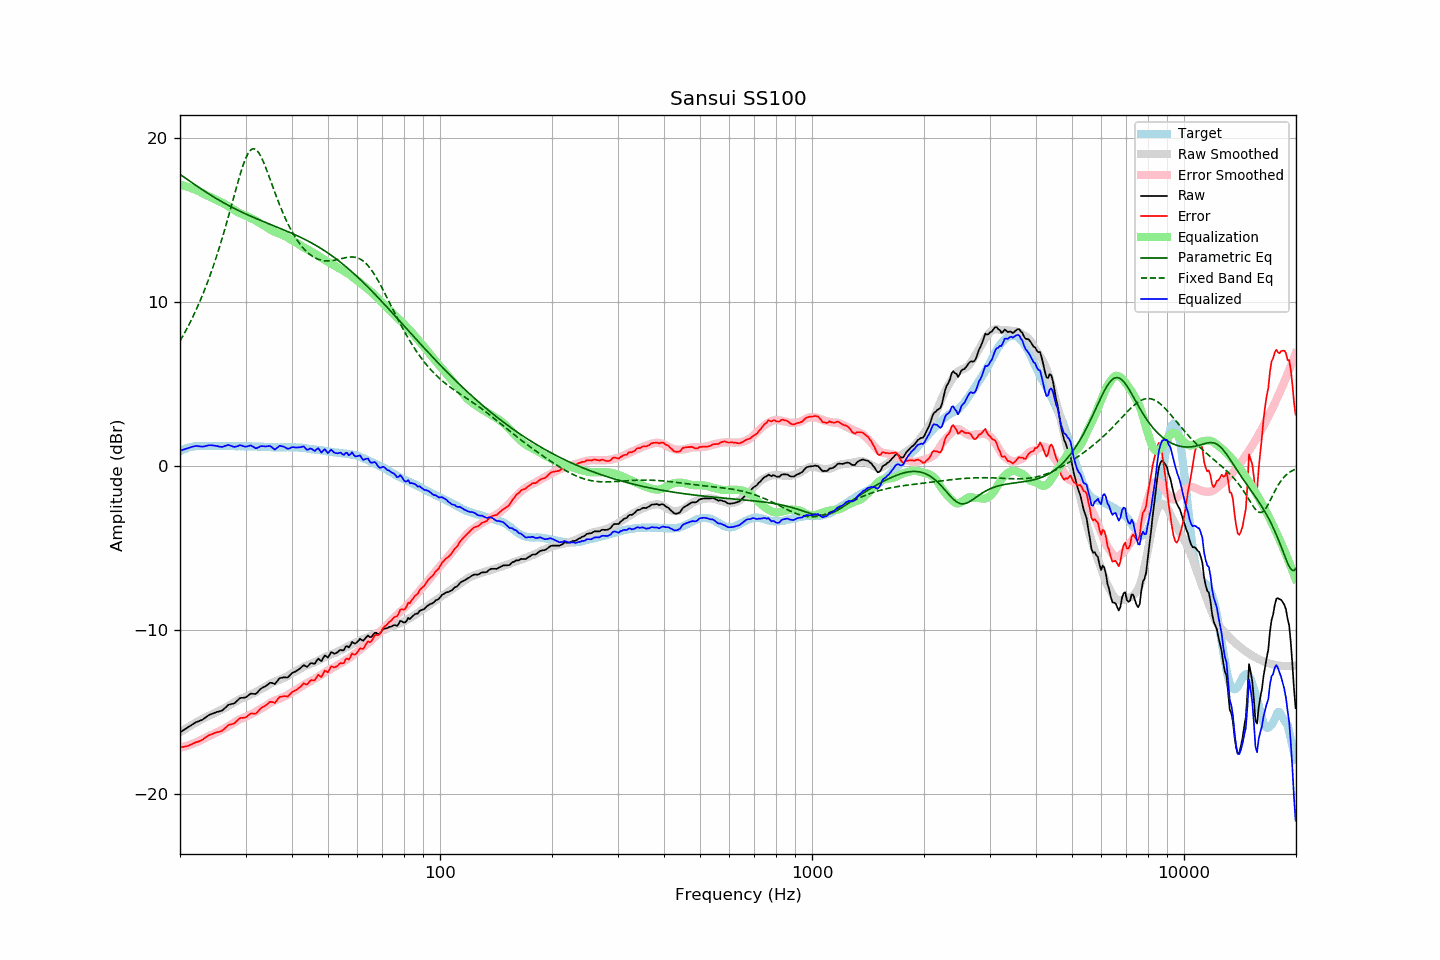

Values plotted in this chart, from the file beside it:
frequency, raw, error, smoothed, error_smoothed, equalization, parametric_eq, fixed_band_eq, equalized_raw, equalized_smoothed, target
20.00, -16.22, -17.14, -16.22, -17.16, 17.16, 17.79, 7.63, 0.94, 0.94, 0.91
20.20, -16.16, -17.13, -16.16, -17.14, 17.14, 17.73, 7.80, 0.98, 0.98, 0.96
20.40, -16.10, -17.12, -16.10, -17.11, 17.11, 17.66, 7.97, 1.01, 1.02, 1.01
20.61, -16.04, -17.09, -16.04, -17.08, 17.08, 17.59, 8.15, 1.04, 1.05, 1.04
20.81, -15.98, -17.08, -15.98, -17.06, 17.06, 17.52, 8.33, 1.07, 1.08, 1.09
21.02, -15.91, -17.05, -15.92, -17.02, 17.02, 17.46, 8.52, 1.11, 1.11, 1.13
21.23, -15.85, -17.01, -15.86, -16.99, 16.99, 17.39, 8.71, 1.14, 1.13, 1.15
21.44, -15.79, -16.97, -15.80, -16.96, 16.96, 17.32, 8.91, 1.16, 1.16, 1.17
21.66, -15.72, -16.92, -15.74, -16.92, 16.92, 17.25, 9.11, 1.20, 1.18, 1.19
21.87, -15.66, -16.87, -15.68, -16.88, 16.88, 17.18, 9.32, 1.22, 1.20, 1.20
22.09, -15.60, -16.83, -15.63, -16.84, 16.84, 17.12, 9.53, 1.24, 1.21, 1.22
22.31, -15.57, -16.81, -15.57, -16.80, 16.80, 17.05, 9.75, 1.23, 1.22, 1.23
22.54, -15.53, -16.77, -15.52, -16.75, 16.75, 16.98, 9.97, 1.21, 1.23, 1.23
22.76, -15.49, -16.73, -15.46, -16.69, 16.69, 16.92, 10.20, 1.20, 1.23, 1.23
22.99, -15.45, -16.68, -15.41, -16.64, 16.64, 16.85, 10.44, 1.19, 1.24, 1.22
23.22, -15.38, -16.61, -15.35, -16.59, 16.59, 16.79, 10.68, 1.21, 1.24, 1.22
23.45, -15.31, -16.54, -15.30, -16.54, 16.54, 16.72, 10.93, 1.23, 1.24, 1.22
23.69, -15.24, -16.48, -15.26, -16.50, 16.50, 16.66, 11.18, 1.25, 1.24, 1.23
23.92, -15.17, -16.41, -15.21, -16.45, 16.45, 16.60, 11.45, 1.28, 1.24, 1.23
24.16, -15.13, -16.37, -15.17, -16.41, 16.41, 16.53, 11.72, 1.28, 1.24, 1.23
24.40, -15.09, -16.33, -15.13, -16.36, 16.36, 16.47, 11.99, 1.27, 1.24, 1.24
24.65, -15.05, -16.29, -15.08, -16.31, 16.31, 16.41, 12.28, 1.26, 1.24, 1.23
24.89, -15.02, -16.26, -15.03, -16.26, 16.26, 16.35, 12.57, 1.24, 1.24, 1.23
25.14, -14.98, -16.22, -14.98, -16.21, 16.21, 16.29, 12.87, 1.23, 1.24, 1.23
25.39, -14.96, -16.21, -14.93, -16.17, 16.17, 16.24, 13.18, 1.20, 1.24, 1.24
25.65, -14.93, -16.18, -14.88, -16.12, 16.12, 16.18, 13.50, 1.19, 1.24, 1.24
25.91, -14.90, -16.14, -14.84, -16.08, 16.08, 16.12, 13.82, 1.17, 1.24, 1.23
26.16, -14.83, -16.06, -14.79, -16.03, 16.03, 16.07, 14.15, 1.20, 1.24, 1.23
26.43, -14.74, -15.98, -14.74, -15.97, 15.97, 16.01, 14.49, 1.23, 1.23, 1.23
26.69, -14.65, -15.89, -14.68, -15.91, 15.91, 15.96, 14.83, 1.26, 1.23, 1.23
26.96, -14.55, -15.79, -14.62, -15.85, 15.85, 15.91, 15.18, 1.30, 1.23, 1.23
27.23, -14.52, -15.76, -14.56, -15.79, 15.79, 15.85, 15.54, 1.27, 1.23, 1.23
27.50, -14.50, -15.74, -14.50, -15.73, 15.73, 15.80, 15.90, 1.23, 1.23, 1.23
27.77, -14.48, -15.71, -14.45, -15.67, 15.67, 15.75, 16.26, 1.19, 1.23, 1.22
28.05, -14.44, -15.67, -14.39, -15.61, 15.61, 15.70, 16.61, 1.17, 1.23, 1.22
28.33, -14.35, -15.57, -14.33, -15.55, 15.55, 15.65, 16.97, 1.20, 1.22, 1.21
28.62, -14.26, -15.48, -14.27, -15.49, 15.49, 15.61, 17.32, 1.23, 1.22, 1.21
28.90, -14.16, -15.39, -14.22, -15.44, 15.44, 15.56, 17.66, 1.28, 1.22, 1.22
29.19, -14.12, -15.34, -14.17, -15.39, 15.39, 15.51, 17.98, 1.27, 1.22, 1.21
29.48, -14.12, -15.35, -14.14, -15.36, 15.36, 15.46, 18.28, 1.23, 1.22, 1.22
29.78, -14.11, -15.33, -14.10, -15.32, 15.32, 15.42, 18.55, 1.21, 1.22, 1.21
30.08, -14.08, -15.31, -14.06, -15.28, 15.28, 15.37, 18.80, 1.19, 1.22, 1.22
30.38, -14.01, -15.23, -14.01, -15.23, 15.23, 15.33, 19.00, 1.22, 1.21, 1.21
30.68, -13.94, -15.16, -13.97, -15.18, 15.18, 15.29, 19.16, 1.24, 1.21, 1.21
30.99, -13.86, -15.08, -13.92, -15.13, 15.13, 15.24, 19.27, 1.27, 1.21, 1.21
31.30, -13.87, -15.08, -13.88, -15.09, 15.09, 15.20, 19.34, 1.22, 1.21, 1.20
31.61, -13.88, -15.09, -13.84, -15.04, 15.04, 15.16, 19.35, 1.16, 1.21, 1.20
31.93, -13.89, -15.10, -13.78, -14.98, 14.98, 15.12, 19.32, 1.09, 1.20, 1.20
32.24, -13.81, -15.00, -13.72, -14.92, 14.92, 15.07, 19.23, 1.11, 1.20, 1.19
32.57, -13.70, -14.90, -13.67, -14.86, 14.86, 15.03, 19.11, 1.16, 1.19, 1.19
32.89, -13.59, -14.79, -13.61, -14.80, 14.80, 14.99, 18.94, 1.21, 1.19, 1.19
33.22, -13.52, -14.71, -13.56, -14.75, 14.75, 14.95, 18.75, 1.23, 1.19, 1.18
33.55, -13.47, -14.66, -13.51, -14.69, 14.69, 14.91, 18.53, 1.22, 1.18, 1.18
33.89, -13.43, -14.61, -13.46, -14.63, 14.63, 14.87, 18.29, 1.20, 1.18, 1.17
34.23, -13.36, -14.54, -13.40, -14.57, 14.57, 14.83, 18.04, 1.21, 1.17, 1.17
34.57, -13.28, -14.45, -13.34, -14.51, 14.51, 14.79, 17.77, 1.22, 1.17, 1.16
34.92, -13.20, -14.37, -13.27, -14.44, 14.44, 14.75, 17.50, 1.23, 1.16, 1.16
35.27, -13.21, -14.37, -13.22, -14.38, 14.38, 14.71, 17.23, 1.17, 1.16, 1.15
35.62, -13.24, -14.40, -13.17, -14.33, 14.33, 14.67, 16.96, 1.09, 1.16, 1.15
35.97, -13.28, -14.43, -13.14, -14.29, 14.29, 14.63, 16.69, 1.01, 1.15, 1.15
... 635 more rows
